Labelled photos from "dataset_cls_clean", an image-classification folder in EruzaDev/Kenny-YOLOv8-Hand-Gesture. The possible labels are: other gesture, thumbs up.

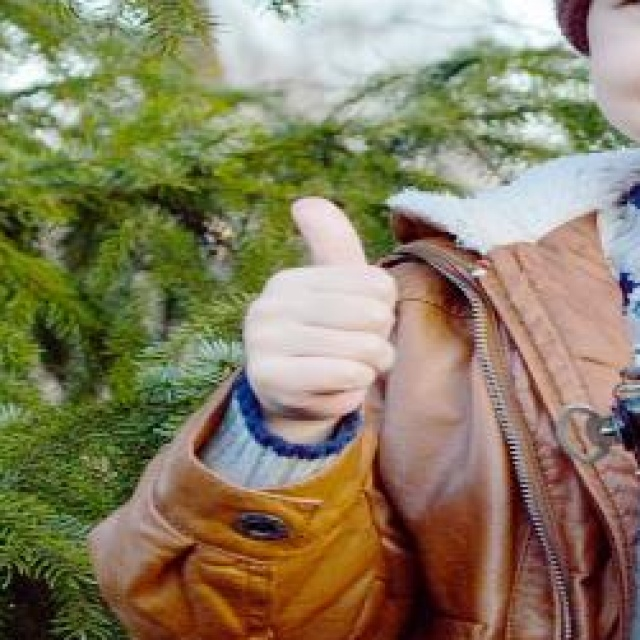
Label: other gesture

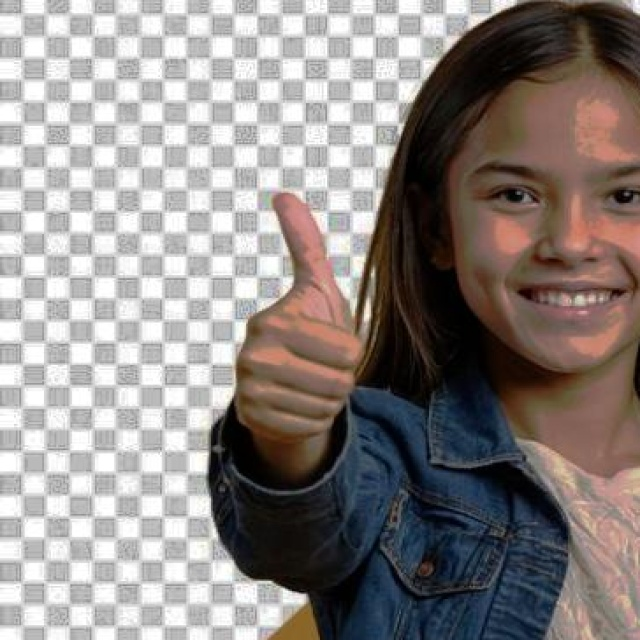
Label: thumbs up

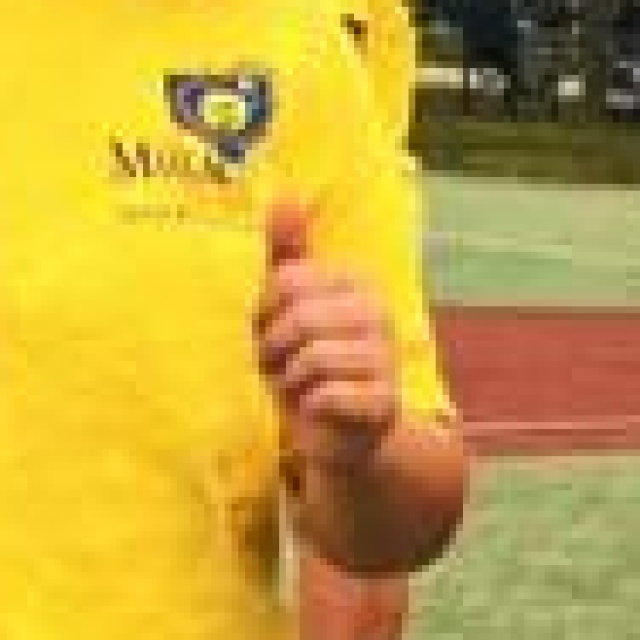
Label: thumbs up

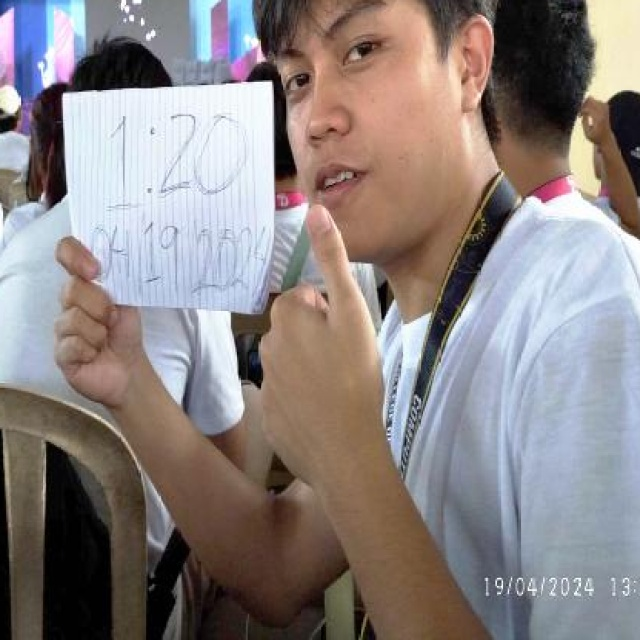
Label: other gesture

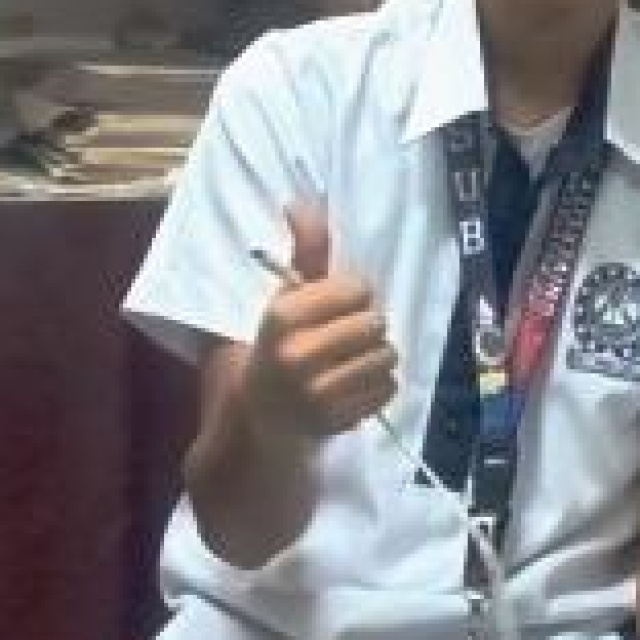
Label: thumbs up

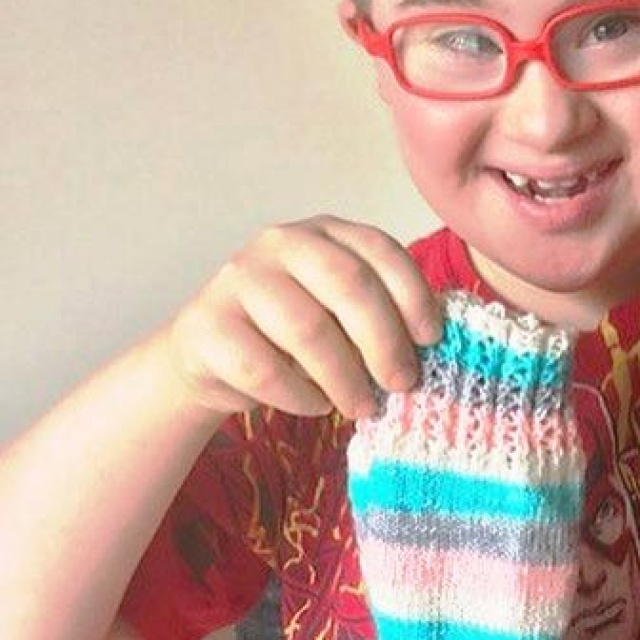
Label: thumbs up
